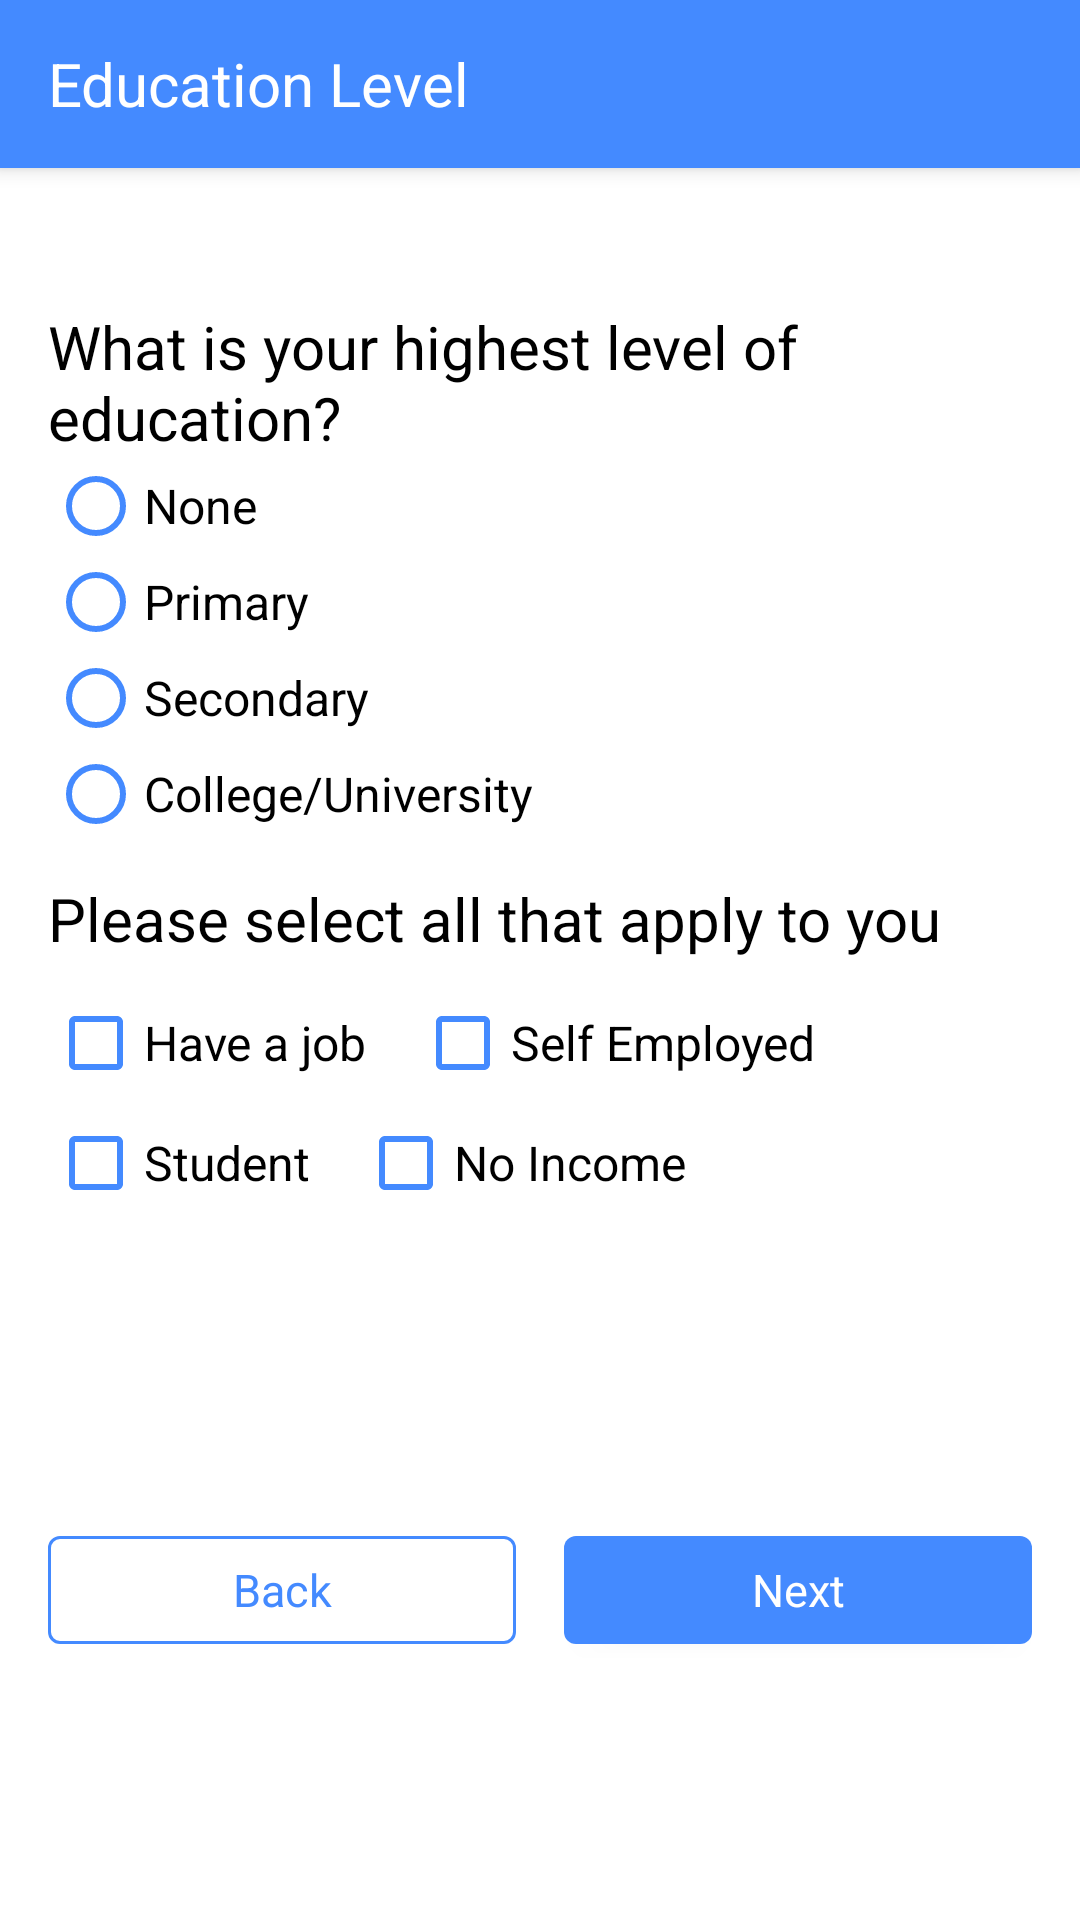

Write the Android layout XML for this screen, with the resource values it uses.
<!-- AndroidManifest.xml: application theme AppTheme -->
<!-- res/layout/activity_educationallevel.xml -->
<?xml version="1.0" encoding="utf-8"?>

<LinearLayout xmlns:android="http://schemas.android.com/apk/res/android"
    xmlns:ads="http://schemas.android.com/apk/res-auto"
    android:layout_width="match_parent"
    android:layout_height="match_parent"
    android:orientation="vertical"
    android:background="@android:color/white">

    <androidx.appcompat.widget.Toolbar
        xmlns:app="http://schemas.android.com/apk/res-auto"
        android:id="@+id/toolbar1"
        android:layout_width="match_parent"
        android:layout_height="wrap_content"
        ads:title="Education Level"
        app:titleTextAppearance="@style/textAppearanceTitleBold"
        android:background="@color/colorPrimary"
        app:titleTextColor="@color/white"
        app:theme="@style/ThemeOverlay.AppCompat.Dark.ActionBar"
        android:elevation="4dp"

        />

    <ScrollView
        android:layout_width="match_parent"
        android:layout_height="0dp"
        android:layout_weight="1"
        android:fillViewport="true">

        <LinearLayout
            android:layout_width="match_parent"
            android:layout_height="wrap_content"
            android:padding="16dp"
            android:orientation="vertical">

            <com.google.android.material.textview.MaterialTextView
                android:id="@+id/textView8"
                android:layout_width="match_parent"
                android:layout_height="wrap_content"
                android:layout_marginTop="30dp"
                android:text="What is your highest level of education?"
                android:textAppearance="@style/textAppearanceTitleBold"/>
            <RadioGroup
                android:layout_width="match_parent"
                android:layout_height="wrap_content"
                android:orientation="vertical">


                <com.google.android.material.radiobutton.MaterialRadioButton
                    android:buttonTint="@color/colorPrimary"
                    android:textAppearance="@style/textAppearanceBody"
                    android:textColor="@android:color/black"
                    android:layout_width="wrap_content"
                    android:layout_height="wrap_content"
                    android:text="None"/>

                <com.google.android.material.radiobutton.MaterialRadioButton
                    android:buttonTint="@color/colorPrimary"
                    android:textAppearance="@style/textAppearanceBody"
                    android:textColor="@android:color/black"
                    android:layout_width="wrap_content"
                    android:layout_height="wrap_content"
                    android:text="Primary" />

                <com.google.android.material.radiobutton.MaterialRadioButton
                    android:buttonTint="@color/colorPrimary"
                    android:textAppearance="@style/textAppearanceBody"
                    android:textColor="@android:color/black"
                    android:layout_width="wrap_content"
                    android:layout_height="wrap_content"
                    android:text="Secondary"/>

                <com.google.android.material.radiobutton.MaterialRadioButton
                    android:buttonTint="@color/colorPrimary"
                    android:textAppearance="@style/textAppearanceBody"
                    android:textColor="@android:color/black"
                    android:layout_width="wrap_content"
                    android:layout_height="wrap_content"
                    android:text="College/University" />
            </RadioGroup>

            <com.google.android.material.textview.MaterialTextView
                android:id="@+id/textView5"
                android:layout_width="match_parent"
                android:layout_height="wrap_content"
                android:layout_marginTop="12dp"
                android:text="Please select all that apply to you"
                android:textAppearance="@style/textAppearanceTitleBold"/>

            <TableRow
                android:layout_width="match_parent"
                android:layout_marginTop="12dp"
                android:layout_height="wrap_content">

                <com.google.android.material.checkbox.MaterialCheckBox
                    android:buttonTint="@color/colorPrimary"
                    android:textColor="@android:color/black"
                    android:textAppearance="@style/textAppearanceBody"
                    android:layout_width="wrap_content"
                    android:layout_height="wrap_content"
                    android:text="Have a job"/>

                <com.google.android.material.checkbox.MaterialCheckBox
                    android:buttonTint="@color/colorPrimary"
                    android:textColor="@android:color/black"
                    android:textAppearance="@style/textAppearanceBody"
                    android:layout_width="wrap_content"
                    android:layout_height="wrap_content"
                    android:text="Self Employed"
                    android:layout_marginLeft="16dp"/>

            </TableRow>

            <TableRow
                android:layout_width="match_parent"
                android:layout_marginTop="8dp"
                android:layout_height="wrap_content">

                <com.google.android.material.checkbox.MaterialCheckBox
                    android:buttonTint="@color/colorPrimary"
                    android:textColor="@android:color/black"
                    android:textAppearance="@style/textAppearanceBody"
                    android:layout_width="wrap_content"
                    android:layout_height="wrap_content"
                    android:text="Student" />

                <com.google.android.material.checkbox.MaterialCheckBox
                    android:buttonTint="@color/colorPrimary"
                    android:textColor="@android:color/black"
                    android:textAppearance="@style/textAppearanceBody"
                    android:layout_width="wrap_content"
                    android:layout_height="wrap_content"
                    android:text="No Income"
                    android:layout_marginLeft="16dp"/>

            </TableRow>

        </LinearLayout>
    </ScrollView>
    <LinearLayout
        android:layout_width="match_parent"
        android:layout_height="wrap_content"
        android:orientation="horizontal"
        android:padding="16dp"
        android:layout_marginTop="24dp">


        <com.google.android.material.button.MaterialButton
            android:id="@+id/button"
            android:layout_marginRight="8dp"
            android:layout_width="0dp"
            android:layout_weight="1"
            android:layout_height="wrap_content"
            style="@style/Widget.MaterialComponents.Button.OutlinedButton"
            android:layout_gravity="center"
            ads:strokeColor="@color/colorPrimary"
            android:textAppearance="@style/textAppearanceButton"
            android:textColor="@color/colorPrimary"
            android:onClick="back"
            android:text="Back"/>

        <com.google.android.material.button.MaterialButton
            android:id="@+id/button2"
            android:layout_width="0dp"
            android:layout_marginLeft="8dp"
            android:layout_weight="1"
            android:layout_height="wrap_content"
            style="@style/Widget.MaterialComponents.Button"
            android:layout_gravity="center"
            android:textAppearance="@style/textAppearanceButton"
            android:textColor="@android:color/white"
            android:onClick="next"
            android:text="Next"/>
    </LinearLayout>
    <include layout="@layout/audience_network_bannerad"  />
</LinearLayout>
<!-- res/layout/audience_network_bannerad.xml (included above) -->
<?xml version="1.0" encoding="utf-8"?>

<LinearLayout xmlns:android="http://schemas.android.com/apk/res/android"  xmlns:app="http://schemas.android.com/apk/res-auto"
    android:id="@+id/bannerad_container"
    android:layout_width="match_parent"
    android:layout_height="wrap_content"
    android:minHeight="70dp"

    android:layout_alignParentBottom="true"
    android:orientation="vertical"
    android:gravity="center|bottom"

    />
<!-- resources referenced by this layout -->
<resources>
  <color name="colorPrimary">#448AFF</color>
  <color name="white">#FFFFFF</color>
  <style name="textAppearanceBody">
          <item name="android:textSize">16sp</item>
          <item name="android:fontWeight">400</item>
          <item name="color">@android:color/black</item>
          <item name="fontFamily">@font/montserrat_regular</item>
      </style>
  <style name="textAppearanceButton">
          <item name="android:textSize">15sp</item>
          <item name="android:fontWeight">400</item>
          <item name="android:textColor">@android:color/white</item>
          <item name="fontFamily">@font/notosans_regular</item>
      </style>
  <style name="textAppearanceTitleBold">
          <item name="android:textSize">20sp</item>
          <item name="android:fontWeight">700</item>
          <item name="color">@android:color/black</item>
          <item name="fontFamily">@font/notosans_bold</item>
      </style>
  <style name="AppTheme" parent="Theme.MaterialComponents.DayNight.NoActionBar.Bridge">
          
          <item name="colorPrimary">@color/colorPrimary</item>
          <item name="colorPrimaryDark">@color/colorPrimaryDark</item>
          <item name="android:textColorPrimary">@android:color/white</item>
          <item name="colorAccent">@color/colorAccent</item>
          <item name="android:textColor">@android:color/black</item>
          <item name="android:windowDisablePreview">true</item>
          <item name="android:windowContentTransitions" tools:targetApi="lollipop">true</item>
          <item name="android:windowEnterTransition" tools:ignore="NewApi">@android:transition/explode</item>
          <item name="android:windowExitTransition" tools:ignore="NewApi">@android:transition/explode</item>
          <item name="android:windowActivityTransitions" tools:ignore="NewApi">true</item>
          <item name="android:statusBarColor" tools:ignore="NewApi">@android:color/white</item>
          <item name="android:windowLightStatusBar" tools:ignore="NewApi">true</item>
          <item name="android:windowLightNavigationBar" tools:ignore="NewApi">true</item>
          <item name="android:navigationBarColor" tools:ignore="NewApi">@android:color/white</item>
      </style>
  <color name="colorPrimaryDark">#005ECB</color>
  <color name="colorAccent">#448AFF</color>
</resources>
